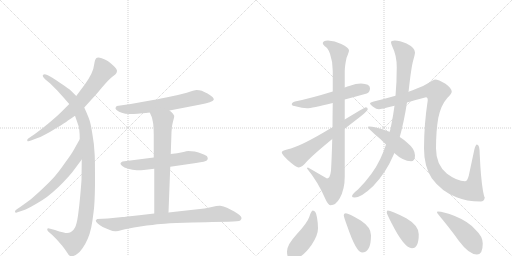
t = 0.00 s
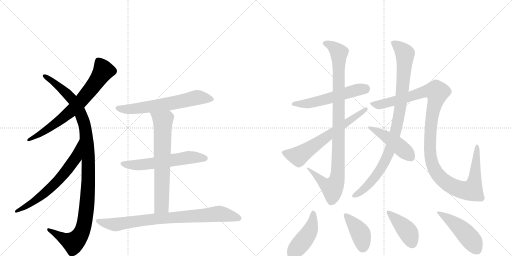
t = 2.76 s
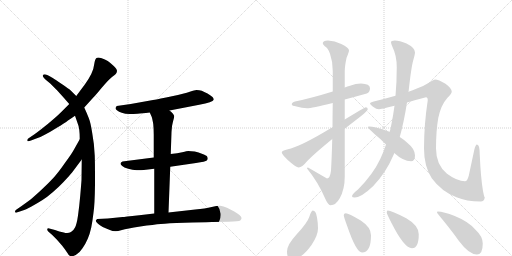
t = 5.53 s
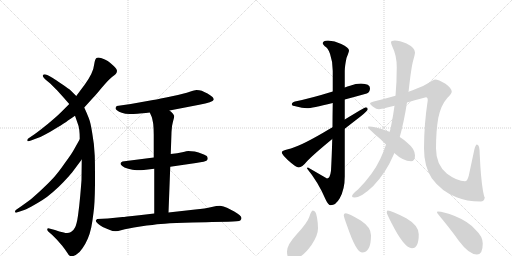
t = 8.29 s
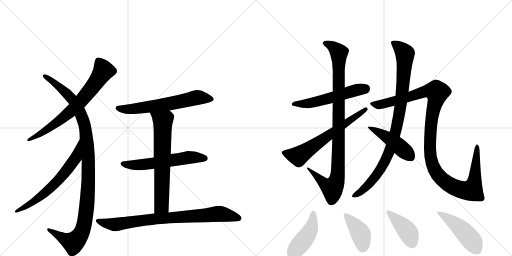
t = 11.06 s
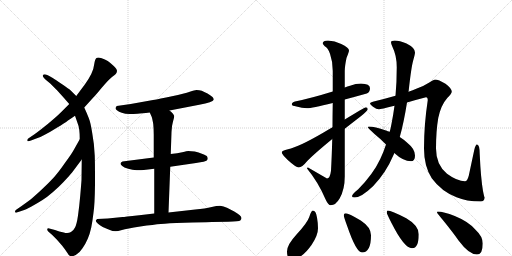
t = 13.82 s

The animated SVG that drew these frames (rendered in a browser with its animation timeline set to each time). Animation: 17 CSS @keyframes rules; one cycle of 13.82 s.

<svg version="1.1" viewBox="0 0 2048 1024" xmlns="http://www.w3.org/2000/svg">
  <g stroke="lightgray" stroke-dasharray="1,1" stroke-width="1" transform="scale(4, 4)">
    <line x1="0" y1="0" x2="256" y2="256"></line>
    <line x1="256" y1="0" x2="0" y2="256"></line>
    <line x1="128" y1="0" x2="128" y2="256"></line>
    <line x1="0" y1="128" x2="256" y2="128"></line>
    <line x1="256" y1="0" x2="512" y2="256"></line>
    <line x1="512" y1="0" x2="256" y2="256"></line>
    <line x1="384" y1="0" x2="384" y2="256"></line>
    <line x1="256" y1="128" x2="512" y2="128"></line>
  </g>
<g transform="scale(1, -1) translate(0, -850)">
   <style type="text/css">
    @keyframes keyframes0 {
      from {
       stroke: black;
       stroke-dashoffset: 718;
       stroke-width: 128;
       }
       70% {
       animation-timing-function: step-end;
       stroke: black;
       stroke-dashoffset: 0;
       stroke-width: 128;
       }
       to {
       stroke: black;
       stroke-width: 1024;
       }
       }
       #make-me-a-hanzi-animation-0 {
         animation: keyframes0 0.834310s both;
         animation-delay: 0.000000s;
         animation-timing-function: linear;
       }
    @keyframes keyframes1 {
      from {
       stroke: black;
       stroke-dashoffset: 1117;
       stroke-width: 128;
       }
       78% {
       animation-timing-function: step-end;
       stroke: black;
       stroke-dashoffset: 0;
       stroke-width: 128;
       }
       to {
       stroke: black;
       stroke-width: 1024;
       }
       }
       #make-me-a-hanzi-animation-1 {
         animation: keyframes1 1.159017s both;
         animation-delay: 0.834310s;
         animation-timing-function: linear;
       }
    @keyframes keyframes2 {
      from {
       stroke: black;
       stroke-dashoffset: 650;
       stroke-width: 128;
       }
       68% {
       animation-timing-function: step-end;
       stroke: black;
       stroke-dashoffset: 0;
       stroke-width: 128;
       }
       to {
       stroke: black;
       stroke-width: 1024;
       }
       }
       #make-me-a-hanzi-animation-2 {
         animation: keyframes2 0.778971s both;
         animation-delay: 1.993327s;
         animation-timing-function: linear;
       }
    @keyframes keyframes3 {
      from {
       stroke: black;
       stroke-dashoffset: 639;
       stroke-width: 128;
       }
       68% {
       animation-timing-function: step-end;
       stroke: black;
       stroke-dashoffset: 0;
       stroke-width: 128;
       }
       to {
       stroke: black;
       stroke-width: 1024;
       }
       }
       #make-me-a-hanzi-animation-3 {
         animation: keyframes3 0.770020s both;
         animation-delay: 2.772298s;
         animation-timing-function: linear;
       }
    @keyframes keyframes4 {
      from {
       stroke: black;
       stroke-dashoffset: 587;
       stroke-width: 128;
       }
       66% {
       animation-timing-function: step-end;
       stroke: black;
       stroke-dashoffset: 0;
       stroke-width: 128;
       }
       to {
       stroke: black;
       stroke-width: 1024;
       }
       }
       #make-me-a-hanzi-animation-4 {
         animation: keyframes4 0.727702s both;
         animation-delay: 3.542318s;
         animation-timing-function: linear;
       }
    @keyframes keyframes5 {
      from {
       stroke: black;
       stroke-dashoffset: 682;
       stroke-width: 128;
       }
       69% {
       animation-timing-function: step-end;
       stroke: black;
       stroke-dashoffset: 0;
       stroke-width: 128;
       }
       to {
       stroke: black;
       stroke-width: 1024;
       }
       }
       #make-me-a-hanzi-animation-5 {
         animation: keyframes5 0.805013s both;
         animation-delay: 4.270020s;
         animation-timing-function: linear;
       }
    @keyframes keyframes6 {
      from {
       stroke: black;
       stroke-dashoffset: 824;
       stroke-width: 128;
       }
       73% {
       animation-timing-function: step-end;
       stroke: black;
       stroke-dashoffset: 0;
       stroke-width: 128;
       }
       to {
       stroke: black;
       stroke-width: 1024;
       }
       }
       #make-me-a-hanzi-animation-6 {
         animation: keyframes6 0.920573s both;
         animation-delay: 5.075033s;
         animation-timing-function: linear;
       }
    @keyframes keyframes7 {
      from {
       stroke: black;
       stroke-dashoffset: 553;
       stroke-width: 128;
       }
       64% {
       animation-timing-function: step-end;
       stroke: black;
       stroke-dashoffset: 0;
       stroke-width: 128;
       }
       to {
       stroke: black;
       stroke-width: 1024;
       }
       }
       #make-me-a-hanzi-animation-7 {
         animation: keyframes7 0.700033s both;
         animation-delay: 5.995605s;
         animation-timing-function: linear;
       }
    @keyframes keyframes8 {
      from {
       stroke: black;
       stroke-dashoffset: 988;
       stroke-width: 128;
       }
       76% {
       animation-timing-function: step-end;
       stroke: black;
       stroke-dashoffset: 0;
       stroke-width: 128;
       }
       to {
       stroke: black;
       stroke-width: 1024;
       }
       }
       #make-me-a-hanzi-animation-8 {
         animation: keyframes8 1.054036s both;
         animation-delay: 6.695638s;
         animation-timing-function: linear;
       }
    @keyframes keyframes9 {
      from {
       stroke: black;
       stroke-dashoffset: 646;
       stroke-width: 128;
       }
       68% {
       animation-timing-function: step-end;
       stroke: black;
       stroke-dashoffset: 0;
       stroke-width: 128;
       }
       to {
       stroke: black;
       stroke-width: 1024;
       }
       }
       #make-me-a-hanzi-animation-9 {
         animation: keyframes9 0.775716s both;
         animation-delay: 7.749674s;
         animation-timing-function: linear;
       }
    @keyframes keyframes10 {
      from {
       stroke: black;
       stroke-dashoffset: 949;
       stroke-width: 128;
       }
       76% {
       animation-timing-function: step-end;
       stroke: black;
       stroke-dashoffset: 0;
       stroke-width: 128;
       }
       to {
       stroke: black;
       stroke-width: 1024;
       }
       }
       #make-me-a-hanzi-animation-10 {
         animation: keyframes10 1.022298s both;
         animation-delay: 8.525391s;
         animation-timing-function: linear;
       }
    @keyframes keyframes11 {
      from {
       stroke: black;
       stroke-dashoffset: 1197;
       stroke-width: 128;
       }
       80% {
       animation-timing-function: step-end;
       stroke: black;
       stroke-dashoffset: 0;
       stroke-width: 128;
       }
       to {
       stroke: black;
       stroke-width: 1024;
       }
       }
       #make-me-a-hanzi-animation-11 {
         animation: keyframes11 1.224121s both;
         animation-delay: 9.547689s;
         animation-timing-function: linear;
       }
    @keyframes keyframes12 {
      from {
       stroke: black;
       stroke-dashoffset: 462;
       stroke-width: 128;
       }
       60% {
       animation-timing-function: step-end;
       stroke: black;
       stroke-dashoffset: 0;
       stroke-width: 128;
       }
       to {
       stroke: black;
       stroke-width: 1024;
       }
       }
       #make-me-a-hanzi-animation-12 {
         animation: keyframes12 0.625977s both;
         animation-delay: 10.771810s;
         animation-timing-function: linear;
       }
    @keyframes keyframes13 {
      from {
       stroke: black;
       stroke-dashoffset: 452;
       stroke-width: 128;
       }
       60% {
       animation-timing-function: step-end;
       stroke: black;
       stroke-dashoffset: 0;
       stroke-width: 128;
       }
       to {
       stroke: black;
       stroke-width: 1024;
       }
       }
       #make-me-a-hanzi-animation-13 {
         animation: keyframes13 0.617839s both;
         animation-delay: 11.397786s;
         animation-timing-function: linear;
       }
    @keyframes keyframes14 {
      from {
       stroke: black;
       stroke-dashoffset: 407;
       stroke-width: 128;
       }
       57% {
       animation-timing-function: step-end;
       stroke: black;
       stroke-dashoffset: 0;
       stroke-width: 128;
       }
       to {
       stroke: black;
       stroke-width: 1024;
       }
       }
       #make-me-a-hanzi-animation-14 {
         animation: keyframes14 0.581217s both;
         animation-delay: 12.015625s;
         animation-timing-function: linear;
       }
    @keyframes keyframes15 {
      from {
       stroke: black;
       stroke-dashoffset: 415;
       stroke-width: 128;
       }
       57% {
       animation-timing-function: step-end;
       stroke: black;
       stroke-dashoffset: 0;
       stroke-width: 128;
       }
       to {
       stroke: black;
       stroke-width: 1024;
       }
       }
       #make-me-a-hanzi-animation-15 {
         animation: keyframes15 0.587728s both;
         animation-delay: 12.596842s;
         animation-timing-function: linear;
       }
    @keyframes keyframes16 {
      from {
       stroke: black;
       stroke-dashoffset: 475;
       stroke-width: 128;
       }
       61% {
       animation-timing-function: step-end;
       stroke: black;
       stroke-dashoffset: 0;
       stroke-width: 128;
       }
       to {
       stroke: black;
       stroke-width: 1024;
       }
       }
       #make-me-a-hanzi-animation-16 {
         animation: keyframes16 0.636556s both;
         animation-delay: 13.184570s;
         animation-timing-function: linear;
       }
</style>
<path d="M 337 420 L 375 462 Q 378 464 407 499 Q 437 534 448 542 Q 459 550 463 554 Q 467 558 468 566 Q 468 574 455 586 Q 441 599 431 606 Q 420 612 407 617 Q 398 620 393 620 Q 388 620 386 618 Q 380 615 377 594 Q 375 574 365 554 Q 355 534 340 513 L 305 466 L 277 434 L 243 400 Q 227 384 191 354 Q 155 325 138 313 L 113 296 Q 109 293 109 289 L 109 287 Q 110 285 113 285 Q 117 285 124 288 L 145 296 Q 160 300 179 311 Q 199 321 229 340 Q 259 358 272 368 Q 286 377 300 387 L 337 420 Z" fill="lightgray"></path> 
<path d="M 327 212 L 326 130 Q 325 114 321 68 Q 317 23 312 -12 Q 307 -47 300 -60 Q 293 -74 284 -78 Q 277 -82 268 -82 Q 262 -82 255 -80 Q 237 -76 220 -70 L 197 -64 Q 195 -63 193 -63 Q 190 -63 189 -66 L 189 -68 Q 189 -72 193 -76 L 209 -90 L 227 -108 L 248 -132 Q 259 -146 267 -158 Q 275 -172 280 -174 Q 283 -175 287 -175 Q 294 -175 303 -170 Q 317 -163 330 -143 Q 343 -124 351 -105 Q 359 -87 365 -60 Q 370 -34 374 -1 Q 379 32 380 112 L 380 154 Q 380 194 379 227 Q 377 275 369 317 Q 363 358 355 378 Q 348 396 337 420 L 305 466 L 283 488 Q 274 496 247 514 Q 221 532 211 538 L 197 546 Q 188 551 183 552 Q 181 553 178 553 Q 175 553 173 551 Q 171 550 171 547 Q 171 545 173 542 Q 175 538 184 530 L 201 516 L 229 488 L 256 458 L 277 434 L 300 387 L 307 367 Q 315 347 317 331 Q 319 315 319 293 L 327 212 Z" fill="lightgray"></path> 
<path d="M 319 293 L 296 252 Q 287 235 261 200 Q 236 164 216 141 Q 195 118 167 92 Q 139 66 121 51 L 85 25 L 66 12 Q 60 9 60 4 L 60 3 Q 61 -1 64 -1 Q 65 -1 67 0 L 91 8 Q 101 10 126 24 Q 151 38 170 50 Q 189 62 212 82 Q 235 102 255 123 Q 275 144 289 161 L 327 212 C 345 236 334 319 319 293 Z" fill="lightgray"></path> 
<path d="M 678 408 L 797 431 Q 824 436 839 441 Q 853 446 855 451 L 855 453 Q 855 457 850 462 Q 844 468 830 476 Q 816 483 807 487 Q 797 490 786 490 Q 779 490 759 483 Q 739 476 688 465 Q 637 454 612 450 L 523 434 L 467 426 Q 462 421 462 417 L 462 416 Q 463 412 469 408 Q 475 403 487 399 Q 499 394 520 394 Q 533 394 550 395 Q 567 396 599 400 L 678 408 Z" fill="lightgray"></path> 
<path d="M 681 183 L 784 198 Q 823 204 827 208 Q 831 213 831 216 Q 831 218 829 223 Q 827 228 810 234 Q 794 241 779 244 Q 765 246 753 246 Q 749 246 729 241 Q 711 236 683 234 L 615 220 L 521 208 L 490 204 Q 482 200 482 196 L 482 195 Q 482 191 489 186 Q 495 180 513 175 Q 530 170 547 169 L 555 169 Q 563 169 575 170 L 617 175 L 681 183 Z" fill="lightgray"></path> 
<path d="M 617 175 L 617 -4 C 617 -34 673 -30 674 0 L 681 183 L 683 234 L 686 322 Q 687 348 692 364 Q 697 381 697 386 Q 695 391 691 396 Q 686 402 678 408 C 656 428 587 427 599 400 L 607 382 Q 609 376 613 354 Q 615 332 615 312 L 615 220 L 617 175 Z" fill="lightgray"></path> 
<path d="M 617 -4 L 557 -11 Q 495 -18 490 -18 L 431 -24 L 389 -26 Q 383 -30 383 -33 Q 383 -37 392 -45 Q 401 -52 411 -58 Q 421 -63 437 -69 Q 451 -75 461 -75 L 464 -75 Q 470 -75 488 -70 Q 506 -64 561 -56 Q 617 -48 643 -46 Q 669 -43 737 -41 Q 805 -39 848 -38 L 913 -37 Q 956 -36 961 -32 Q 966 -27 966 -23 L 966 -22 Q 966 -17 959 -11 Q 951 -4 937 4 L 908 19 Q 894 26 881 27 L 878 27 Q 868 27 847 22 Q 821 16 781 12 L 674 0 L 617 -4 Z" fill="lightgray"></path> 
<path d="M 1444 516 Q 1424 516 1400 507 Q 1390 504 1379 500 L 1331 484 Q 1244 457 1180 444 Q 1167 441 1167 432 Q 1167 427 1186 424 Q 1208 417 1228 417 Q 1246 417 1331 438 L 1379 452 Q 1417 462 1467 476 Q 1480 481 1480 497 Q 1480 515 1444 516 Z" fill="lightgray"></path> 
<path d="M 1379 500 L 1379 566 Q 1379 585 1386 618 Q 1396 643 1396 648 Q 1396 660 1365 674 Q 1339 688 1312 688 Q 1291 687 1291 677 Q 1291 674 1299 665 Q 1311 660 1320 635 Q 1331 604 1331 566 L 1331 484 L 1331 438 Q 1330 386 1330 341 L 1329 294 Q 1327 220 1324 167 Q 1320 136 1308 136 L 1232 180 Q 1228 180 1228 176 Q 1272 123 1302 53 Q 1313 29 1323 29 Q 1343 29 1359 57 Q 1379 93 1379 144 L 1379 335 L 1379 372 L 1379 452 L 1379 500 Z" fill="lightgray"></path> 
<path d="M 1330 341 Q 1314 332 1296 321 Q 1195 262 1152 253 Q 1127 248 1127 241 Q 1127 233 1151 210 Q 1184 180 1195 180 Q 1208 180 1229 206 Q 1256 234 1329 294 L 1379 335 Q 1407 357 1442 384 Q 1471 407 1471 413 Q 1471 421 1463 421 Q 1460 421 1379 372 L 1330 341 Z" fill="lightgray"></path> 
<path d="M 1634 483 Q 1634 485 1635 489 Q 1645 582 1653 609 Q 1660 634 1660 640 Q 1660 659 1626 676 Q 1598 688 1579 688 Q 1564 688 1564 681 Q 1564 674 1570 662 Q 1587 628 1587 581 Q 1587 520 1582 467 L 1578 427 Q 1573 390 1566 355 Q 1563 338 1559 323 L 1544 272 Q 1534 241 1521 214 Q 1493 154 1433 93 Q 1408 73 1408 65 Q 1408 60 1419 60 Q 1445 60 1493 106 Q 1545 161 1573 228 Q 1575 232 1577 238 L 1599 302 Q 1615 358 1628 440 L 1634 483 Z" fill="lightgray"></path> 
<path d="M 1740 532 Q 1736 532 1719 521 Q 1698 507 1665 495 Q 1652 489 1634 483 L 1582 467 Q 1544 456 1495 444 Q 1480 440 1480 436 Q 1480 432 1492 423 Q 1506 413 1516 413 Q 1521 413 1578 427 L 1628 440 Q 1661 450 1704 461 Q 1711 461 1711 449 Q 1696 352 1696 256 Q 1696 185 1727 137 Q 1766 84 1826 61 Q 1865 44 1923 44 Q 1937 44 1939 60 Q 1937 60 1932 86 Q 1923 139 1919 231 Q 1919 272 1908 272 Q 1902 272 1897 250 L 1875 147 Q 1869 125 1860 125 Q 1829 125 1788 155 Q 1744 191 1744 256 Q 1744 326 1753 378 Q 1764 430 1789 458 Q 1807 476 1807 484 Q 1807 496 1782 515 Q 1754 532 1740 532 Z" fill="lightgray"></path> 
<path d="M 1559 323 Q 1551 325 1544 328 Q 1498 344 1476 344 Q 1471 344 1471 341 Q 1471 339 1498 314 Q 1525 292 1544 272 L 1577 238 Q 1613 205 1644 205 Q 1660 205 1660 228 Q 1660 254 1630 278 Q 1618 290 1599 302 L 1559 323 Z" fill="lightgray"></path> 
<path d="M 1251 8 Q 1245 8 1237 -18 Q 1229 -42 1186 -88 Q 1148 -129 1148 -156 Q 1148 -187 1167 -187 Q 1206 -187 1246 -130 Q 1272 -92 1272 -63 Q 1272 -43 1268 -20 Q 1264 8 1251 8 Z" fill="lightgray"></path> 
<path d="M 1383 -3 Q 1375 -3 1375 -11 Q 1375 -17 1389 -55 Q 1425 -160 1448 -160 Q 1484 -160 1484 -91 Q 1484 -59 1443 -32 Q 1394 -3 1383 -3 Z" fill="lightgray"></path> 
<path d="M 1551 8 Q 1547 8 1547 0 Q 1547 -5 1566 -42 Q 1617 -143 1648 -143 Q 1675 -143 1675 -87 Q 1675 -52 1625 -23 Q 1565 8 1551 8 Z" fill="lightgray"></path> 
<path d="M 1751 4 Q 1748 4 1748 0 Q 1748 -2 1773 -32 Q 1812 -80 1835 -113 Q 1876 -168 1908 -168 Q 1931 -168 1931 -124 Q 1931 -96 1903 -70 Q 1876 -37 1819 -14 Q 1774 4 1751 4 Z" fill="lightgray"></path> 
      <clipPath id="make-me-a-hanzi-clip-0">
      <path d="M 337 420 L 375 462 Q 378 464 407 499 Q 437 534 448 542 Q 459 550 463 554 Q 467 558 468 566 Q 468 574 455 586 Q 441 599 431 606 Q 420 612 407 617 Q 398 620 393 620 Q 388 620 386 618 Q 380 615 377 594 Q 375 574 365 554 Q 355 534 340 513 L 305 466 L 277 434 L 243 400 Q 227 384 191 354 Q 155 325 138 313 L 113 296 Q 109 293 109 289 L 109 287 Q 110 285 113 285 Q 117 285 124 288 L 145 296 Q 160 300 179 311 Q 199 321 229 340 Q 259 358 272 368 Q 286 377 300 387 L 337 420 Z" fill="lightgray"></path>
      </clipPath>
      <path clip-path="url(#make-me-a-hanzi-clip-0)" d="M 393 608 L 414 567 L 331 454 L 239 368 L 112 288 " fill="none" id="make-me-a-hanzi-animation-0" stroke-dasharray="590 1180" stroke-linecap="round"></path>

      <clipPath id="make-me-a-hanzi-clip-1">
      <path d="M 327 212 L 326 130 Q 325 114 321 68 Q 317 23 312 -12 Q 307 -47 300 -60 Q 293 -74 284 -78 Q 277 -82 268 -82 Q 262 -82 255 -80 Q 237 -76 220 -70 L 197 -64 Q 195 -63 193 -63 Q 190 -63 189 -66 L 189 -68 Q 189 -72 193 -76 L 209 -90 L 227 -108 L 248 -132 Q 259 -146 267 -158 Q 275 -172 280 -174 Q 283 -175 287 -175 Q 294 -175 303 -170 Q 317 -163 330 -143 Q 343 -124 351 -105 Q 359 -87 365 -60 Q 370 -34 374 -1 Q 379 32 380 112 L 380 154 Q 380 194 379 227 Q 377 275 369 317 Q 363 358 355 378 Q 348 396 337 420 L 305 466 L 283 488 Q 274 496 247 514 Q 221 532 211 538 L 197 546 Q 188 551 183 552 Q 181 553 178 553 Q 175 553 173 551 Q 171 550 171 547 Q 171 545 173 542 Q 175 538 184 530 L 201 516 L 229 488 L 256 458 L 277 434 L 300 387 L 307 367 Q 315 347 317 331 Q 319 315 319 293 L 327 212 Z" fill="lightgray"></path>
      </clipPath>
      <path clip-path="url(#make-me-a-hanzi-clip-1)" d="M 177 547 L 275 469 L 314 413 L 341 340 L 353 220 L 353 103 L 344 -5 L 334 -61 L 317 -97 L 292 -121 L 193 -67 " fill="none" id="make-me-a-hanzi-animation-1" stroke-dasharray="989 1978" stroke-linecap="round"></path>

      <clipPath id="make-me-a-hanzi-clip-2">
      <path d="M 319 293 L 296 252 Q 287 235 261 200 Q 236 164 216 141 Q 195 118 167 92 Q 139 66 121 51 L 85 25 L 66 12 Q 60 9 60 4 L 60 3 Q 61 -1 64 -1 Q 65 -1 67 0 L 91 8 Q 101 10 126 24 Q 151 38 170 50 Q 189 62 212 82 Q 235 102 255 123 Q 275 144 289 161 L 327 212 C 345 236 334 319 319 293 Z" fill="lightgray"></path>
      </clipPath>
      <path clip-path="url(#make-me-a-hanzi-clip-2)" d="M 316 286 L 303 218 L 245 142 L 166 67 L 64 3 " fill="none" id="make-me-a-hanzi-animation-2" stroke-dasharray="522 1044" stroke-linecap="round"></path>

      <clipPath id="make-me-a-hanzi-clip-3">
      <path d="M 678 408 L 797 431 Q 824 436 839 441 Q 853 446 855 451 L 855 453 Q 855 457 850 462 Q 844 468 830 476 Q 816 483 807 487 Q 797 490 786 490 Q 779 490 759 483 Q 739 476 688 465 Q 637 454 612 450 L 523 434 L 467 426 Q 462 421 462 417 L 462 416 Q 463 412 469 408 Q 475 403 487 399 Q 499 394 520 394 Q 533 394 550 395 Q 567 396 599 400 L 678 408 Z" fill="lightgray"></path>
      </clipPath>
      <path clip-path="url(#make-me-a-hanzi-clip-3)" d="M 471 417 L 541 415 L 695 438 L 789 460 L 849 452 " fill="none" id="make-me-a-hanzi-animation-3" stroke-dasharray="511 1022" stroke-linecap="round"></path>

      <clipPath id="make-me-a-hanzi-clip-4">
      <path d="M 681 183 L 784 198 Q 823 204 827 208 Q 831 213 831 216 Q 831 218 829 223 Q 827 228 810 234 Q 794 241 779 244 Q 765 246 753 246 Q 749 246 729 241 Q 711 236 683 234 L 615 220 L 521 208 L 490 204 Q 482 200 482 196 L 482 195 Q 482 191 489 186 Q 495 180 513 175 Q 530 170 547 169 L 555 169 Q 563 169 575 170 L 617 175 L 681 183 Z" fill="lightgray"></path>
      </clipPath>
      <path clip-path="url(#make-me-a-hanzi-clip-4)" d="M 491 196 L 568 191 L 753 220 L 820 217 " fill="none" id="make-me-a-hanzi-animation-4" stroke-dasharray="459 918" stroke-linecap="round"></path>

      <clipPath id="make-me-a-hanzi-clip-5">
      <path d="M 617 175 L 617 -4 C 617 -34 673 -30 674 0 L 681 183 L 683 234 L 686 322 Q 687 348 692 364 Q 697 381 697 386 Q 695 391 691 396 Q 686 402 678 408 C 656 428 587 427 599 400 L 607 382 Q 609 376 613 354 Q 615 332 615 312 L 615 220 L 617 175 Z" fill="lightgray"></path>
      </clipPath>
      <path clip-path="url(#make-me-a-hanzi-clip-5)" d="M 607 398 L 651 365 L 647 39 L 646 27 L 624 3 " fill="none" id="make-me-a-hanzi-animation-5" stroke-dasharray="554 1108" stroke-linecap="round"></path>

      <clipPath id="make-me-a-hanzi-clip-6">
      <path d="M 617 -4 L 557 -11 Q 495 -18 490 -18 L 431 -24 L 389 -26 Q 383 -30 383 -33 Q 383 -37 392 -45 Q 401 -52 411 -58 Q 421 -63 437 -69 Q 451 -75 461 -75 L 464 -75 Q 470 -75 488 -70 Q 506 -64 561 -56 Q 617 -48 643 -46 Q 669 -43 737 -41 Q 805 -39 848 -38 L 913 -37 Q 956 -36 961 -32 Q 966 -27 966 -23 L 966 -22 Q 966 -17 959 -11 Q 951 -4 937 4 L 908 19 Q 894 26 881 27 L 878 27 Q 868 27 847 22 Q 821 16 781 12 L 674 0 L 617 -4 Z" fill="lightgray"></path>
      </clipPath>
      <path clip-path="url(#make-me-a-hanzi-clip-6)" d="M 393 -35 L 463 -48 L 597 -28 L 875 -5 L 955 -23 " fill="none" id="make-me-a-hanzi-animation-6" stroke-dasharray="696 1392" stroke-linecap="round"></path>

      <clipPath id="make-me-a-hanzi-clip-7">
      <path d="M 1444 516 Q 1424 516 1400 507 Q 1390 504 1379 500 L 1331 484 Q 1244 457 1180 444 Q 1167 441 1167 432 Q 1167 427 1186 424 Q 1208 417 1228 417 Q 1246 417 1331 438 L 1379 452 Q 1417 462 1467 476 Q 1480 481 1480 497 Q 1480 515 1444 516 Z" fill="lightgray"></path>
      </clipPath>
      <path clip-path="url(#make-me-a-hanzi-clip-7)" d="M 1173 434 L 1222 435 L 1275 445 L 1428 491 L 1462 496 " fill="none" id="make-me-a-hanzi-animation-7" stroke-dasharray="425 850" stroke-linecap="round"></path>

      <clipPath id="make-me-a-hanzi-clip-8">
      <path d="M 1379 500 L 1379 566 Q 1379 585 1386 618 Q 1396 643 1396 648 Q 1396 660 1365 674 Q 1339 688 1312 688 Q 1291 687 1291 677 Q 1291 674 1299 665 Q 1311 660 1320 635 Q 1331 604 1331 566 L 1331 484 L 1331 438 Q 1330 386 1330 341 L 1329 294 Q 1327 220 1324 167 Q 1320 136 1308 136 L 1232 180 Q 1228 180 1228 176 Q 1272 123 1302 53 Q 1313 29 1323 29 Q 1343 29 1359 57 Q 1379 93 1379 144 L 1379 335 L 1379 372 L 1379 452 L 1379 500 Z" fill="lightgray"></path>
      </clipPath>
      <path clip-path="url(#make-me-a-hanzi-clip-8)" d="M 1302 675 L 1328 666 L 1356 639 L 1352 168 L 1339 111 L 1329 98 L 1311 105 L 1236 172 " fill="none" id="make-me-a-hanzi-animation-8" stroke-dasharray="860 1720" stroke-linecap="round"></path>

      <clipPath id="make-me-a-hanzi-clip-9">
      <path d="M 1330 341 Q 1314 332 1296 321 Q 1195 262 1152 253 Q 1127 248 1127 241 Q 1127 233 1151 210 Q 1184 180 1195 180 Q 1208 180 1229 206 Q 1256 234 1329 294 L 1379 335 Q 1407 357 1442 384 Q 1471 407 1471 413 Q 1471 421 1463 421 Q 1460 421 1379 372 L 1330 341 Z" fill="lightgray"></path>
      </clipPath>
      <path clip-path="url(#make-me-a-hanzi-clip-9)" d="M 1135 240 L 1194 225 L 1464 414 " fill="none" id="make-me-a-hanzi-animation-9" stroke-dasharray="518 1036" stroke-linecap="round"></path>

      <clipPath id="make-me-a-hanzi-clip-10">
      <path d="M 1634 483 Q 1634 485 1635 489 Q 1645 582 1653 609 Q 1660 634 1660 640 Q 1660 659 1626 676 Q 1598 688 1579 688 Q 1564 688 1564 681 Q 1564 674 1570 662 Q 1587 628 1587 581 Q 1587 520 1582 467 L 1578 427 Q 1573 390 1566 355 Q 1563 338 1559 323 L 1544 272 Q 1534 241 1521 214 Q 1493 154 1433 93 Q 1408 73 1408 65 Q 1408 60 1419 60 Q 1445 60 1493 106 Q 1545 161 1573 228 Q 1575 232 1577 238 L 1599 302 Q 1615 358 1628 440 L 1634 483 Z" fill="lightgray"></path>
      </clipPath>
      <path clip-path="url(#make-me-a-hanzi-clip-10)" d="M 1573 678 L 1620 635 L 1612 503 L 1587 340 L 1560 251 L 1527 180 L 1474 111 L 1415 66 " fill="none" id="make-me-a-hanzi-animation-10" stroke-dasharray="821 1642" stroke-linecap="round"></path>

      <clipPath id="make-me-a-hanzi-clip-11">
      <path d="M 1740 532 Q 1736 532 1719 521 Q 1698 507 1665 495 Q 1652 489 1634 483 L 1582 467 Q 1544 456 1495 444 Q 1480 440 1480 436 Q 1480 432 1492 423 Q 1506 413 1516 413 Q 1521 413 1578 427 L 1628 440 Q 1661 450 1704 461 Q 1711 461 1711 449 Q 1696 352 1696 256 Q 1696 185 1727 137 Q 1766 84 1826 61 Q 1865 44 1923 44 Q 1937 44 1939 60 Q 1937 60 1932 86 Q 1923 139 1919 231 Q 1919 272 1908 272 Q 1902 272 1897 250 L 1875 147 Q 1869 125 1860 125 Q 1829 125 1788 155 Q 1744 191 1744 256 Q 1744 326 1753 378 Q 1764 430 1789 458 Q 1807 476 1807 484 Q 1807 496 1782 515 Q 1754 532 1740 532 Z" fill="lightgray"></path>
      </clipPath>
      <path clip-path="url(#make-me-a-hanzi-clip-11)" d="M 1485 435 L 1516 431 L 1562 440 L 1697 484 L 1745 483 L 1746 462 L 1721 321 L 1723 218 L 1735 179 L 1754 148 L 1774 128 L 1819 100 L 1865 87 L 1888 92 L 1900 139 L 1908 266 " fill="none" id="make-me-a-hanzi-animation-11" stroke-dasharray="1069 2138" stroke-linecap="round"></path>

      <clipPath id="make-me-a-hanzi-clip-12">
      <path d="M 1559 323 Q 1551 325 1544 328 Q 1498 344 1476 344 Q 1471 344 1471 341 Q 1471 339 1498 314 Q 1525 292 1544 272 L 1577 238 Q 1613 205 1644 205 Q 1660 205 1660 228 Q 1660 254 1630 278 Q 1618 290 1599 302 L 1559 323 Z" fill="lightgray"></path>
      </clipPath>
      <path clip-path="url(#make-me-a-hanzi-clip-12)" d="M 1475 341 L 1554 298 L 1643 223 " fill="none" id="make-me-a-hanzi-animation-12" stroke-dasharray="334 668" stroke-linecap="round"></path>

      <clipPath id="make-me-a-hanzi-clip-13">
      <path d="M 1251 8 Q 1245 8 1237 -18 Q 1229 -42 1186 -88 Q 1148 -129 1148 -156 Q 1148 -187 1167 -187 Q 1206 -187 1246 -130 Q 1272 -92 1272 -63 Q 1272 -43 1268 -20 Q 1264 8 1251 8 Z" fill="lightgray"></path>
      </clipPath>
      <path clip-path="url(#make-me-a-hanzi-clip-13)" d="M 1252 0 L 1252 -30 L 1235 -83 L 1167 -170 " fill="none" id="make-me-a-hanzi-animation-13" stroke-dasharray="324 648" stroke-linecap="round"></path>

      <clipPath id="make-me-a-hanzi-clip-14">
      <path d="M 1383 -3 Q 1375 -3 1375 -11 Q 1375 -17 1389 -55 Q 1425 -160 1448 -160 Q 1484 -160 1484 -91 Q 1484 -59 1443 -32 Q 1394 -3 1383 -3 Z" fill="lightgray"></path>
      </clipPath>
      <path clip-path="url(#make-me-a-hanzi-clip-14)" d="M 1384 -12 L 1441 -83 L 1448 -101 L 1450 -142 " fill="none" id="make-me-a-hanzi-animation-14" stroke-dasharray="279 558" stroke-linecap="round"></path>

      <clipPath id="make-me-a-hanzi-clip-15">
      <path d="M 1551 8 Q 1547 8 1547 0 Q 1547 -5 1566 -42 Q 1617 -143 1648 -143 Q 1675 -143 1675 -87 Q 1675 -52 1625 -23 Q 1565 8 1551 8 Z" fill="lightgray"></path>
      </clipPath>
      <path clip-path="url(#make-me-a-hanzi-clip-15)" d="M 1553 2 L 1633 -80 L 1648 -122 " fill="none" id="make-me-a-hanzi-animation-15" stroke-dasharray="287 574" stroke-linecap="round"></path>

      <clipPath id="make-me-a-hanzi-clip-16">
      <path d="M 1751 4 Q 1748 4 1748 0 Q 1748 -2 1773 -32 Q 1812 -80 1835 -113 Q 1876 -168 1908 -168 Q 1931 -168 1931 -124 Q 1931 -96 1903 -70 Q 1876 -37 1819 -14 Q 1774 4 1751 4 Z" fill="lightgray"></path>
      </clipPath>
      <path clip-path="url(#make-me-a-hanzi-clip-16)" d="M 1753 0 L 1803 -31 L 1848 -69 L 1891 -117 L 1908 -150 " fill="none" id="make-me-a-hanzi-animation-16" stroke-dasharray="347 694" stroke-linecap="round"></path>

</g>
</svg>
